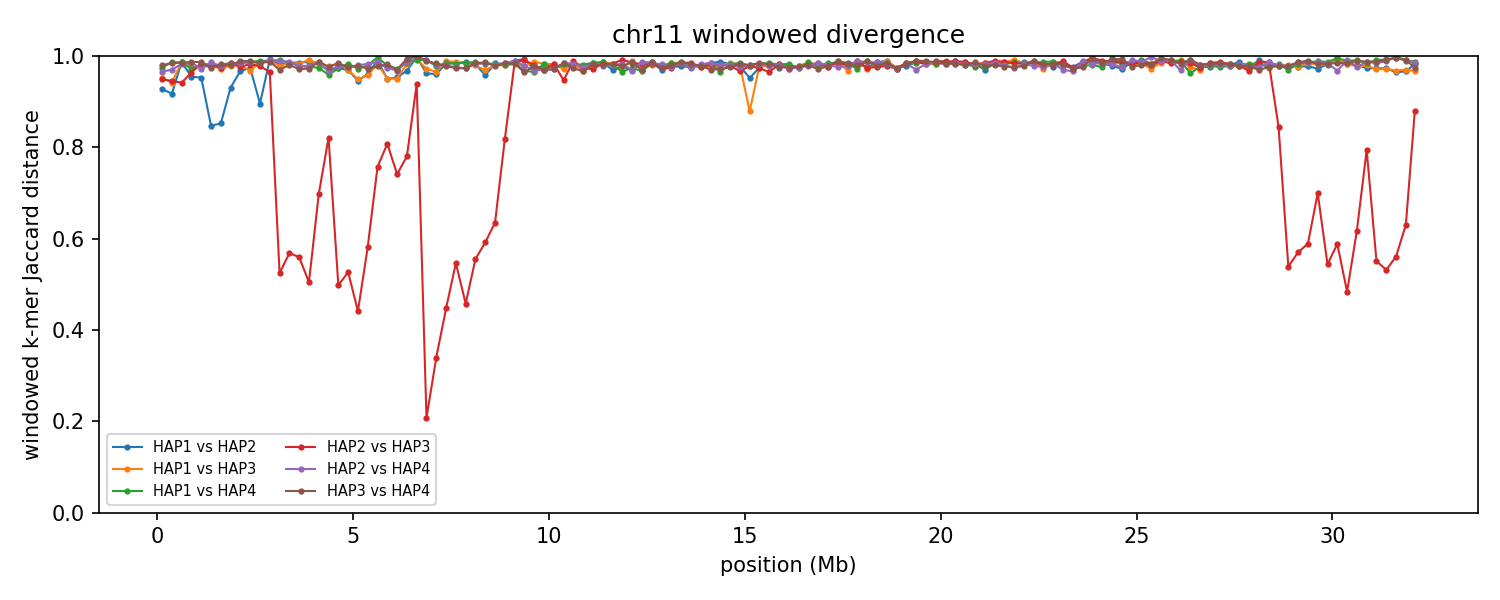

The file beside this chart, header and first rows:
group	win_start	win_end	unit_a	unit_b	hap_a	hap_b	chrom_a	chrom_b	kmers_a	kmers_b	shared	union	jaccard_distance
chr11	1	250000	HAP1_chr11	HAP2_chr11	HAP1	HAP2	11	11	210729	218209	28979	399959	0.9275
chr11	1	250000	HAP1_chr11	HAP3_chr11	HAP1	HAP3	11	11	210729	121230	15138	316821	0.9522
chr11	1	250000	HAP1_chr11	HAP4_chr11	HAP1	HAP4	11	11	210729	195884	10077	396536	0.9746
chr11	1	250000	HAP2_chr11	HAP3_chr11	HAP2	HAP3	11	11	218209	121230	16523	322916	0.9488
chr11	1	250000	HAP2_chr11	HAP4_chr11	HAP2	HAP4	11	11	218209	195884	13837	400256	0.9654
chr11	1	250000	HAP3_chr11	HAP4_chr11	HAP3	HAP4	11	11	121230	195884	6340	310774	0.9796
chr11	250001	500000	HAP1_chr11	HAP2_chr11	HAP1	HAP2	11	11	217093	201743	31846	386990	0.9177
chr11	250001	500000	HAP1_chr11	HAP3_chr11	HAP1	HAP3	11	11	217093	213237	23760	406570	0.9416
chr11	250001	500000	HAP1_chr11	HAP4_chr11	HAP1	HAP4	11	11	217093	185456	5452	397097	0.9863
chr11	250001	500000	HAP2_chr11	HAP3_chr11	HAP2	HAP3	11	11	201743	213237	21458	393522	0.9455
chr11	250001	500000	HAP2_chr11	HAP4_chr11	HAP2	HAP4	11	11	201743	185456	11224	375975	0.9701
chr11	250001	500000	HAP3_chr11	HAP4_chr11	HAP3	HAP4	11	11	213237	185456	5946	392747	0.9849
chr11	500001	750000	HAP1_chr11	HAP2_chr11	HAP1	HAP2	11	11	120784	215629	4429	331984	0.9867
chr11	500001	750000	HAP1_chr11	HAP3_chr11	HAP1	HAP3	11	11	120784	217206	4305	333685	0.9871
chr11	500001	750000	HAP1_chr11	HAP4_chr11	HAP1	HAP4	11	11	120784	183003	4173	299614	0.9861
chr11	500001	750000	HAP2_chr11	HAP3_chr11	HAP2	HAP3	11	11	215629	217206	23890	408945	0.9416
chr11	500001	750000	HAP2_chr11	HAP4_chr11	HAP2	HAP4	11	11	215629	183003	6747	391885	0.9828
chr11	500001	750000	HAP3_chr11	HAP4_chr11	HAP3	HAP4	11	11	217206	183003	5917	394292	0.985
chr11	750001	1000000	HAP1_chr11	HAP2_chr11	HAP1	HAP2	11	11	170608	150227	13960	306875	0.9545
chr11	750001	1000000	HAP1_chr11	HAP3_chr11	HAP1	HAP3	11	11	170608	223434	8541	385501	0.9778
chr11	750001	1000000	HAP1_chr11	HAP4_chr11	HAP1	HAP4	11	11	170608	166575	9197	327986	0.972
chr11	750001	1000000	HAP2_chr11	HAP3_chr11	HAP2	HAP3	11	11	150227	223434	13125	360536	0.9636
chr11	750001	1000000	HAP2_chr11	HAP4_chr11	HAP2	HAP4	11	11	150227	166575	4707	312095	0.9849
chr11	750001	1000000	HAP3_chr11	HAP4_chr11	HAP3	HAP4	11	11	223434	166575	4915	385094	0.9872
chr11	1000001	1250000	HAP1_chr11	HAP2_chr11	HAP1	HAP2	11	11	148776	182555	14925	316406	0.9528
chr11	1000001	1250000	HAP1_chr11	HAP3_chr11	HAP1	HAP3	11	11	148776	116297	6321	258752	0.9756
chr11	1000001	1250000	HAP1_chr11	HAP4_chr11	HAP1	HAP4	11	11	148776	183212	6097	325891	0.9813
chr11	1000001	1250000	HAP2_chr11	HAP3_chr11	HAP2	HAP3	11	11	182555	116297	4851	294001	0.9835
chr11	1000001	1250000	HAP2_chr11	HAP4_chr11	HAP2	HAP4	11	11	182555	183212	9771	355996	0.9726
chr11	1000001	1250000	HAP3_chr11	HAP4_chr11	HAP3	HAP4	11	11	116297	183212	3900	295609	0.9868
chr11	1250001	1500000	HAP1_chr11	HAP2_chr11	HAP1	HAP2	11	11	183164	188126	49156	322134	0.8474
chr11	1250001	1500000	HAP1_chr11	HAP3_chr11	HAP1	HAP3	11	11	183164	181380	7794	356750	0.9782
chr11	1250001	1500000	HAP1_chr11	HAP4_chr11	HAP1	HAP4	11	11	183164	201538	8048	376654	0.9786
chr11	1250001	1500000	HAP2_chr11	HAP3_chr11	HAP2	HAP3	11	11	188126	181380	7127	362379	0.9803
chr11	1250001	1500000	HAP2_chr11	HAP4_chr11	HAP2	HAP4	11	11	188126	201538	5447	384217	0.9858
chr11	1250001	1500000	HAP3_chr11	HAP4_chr11	HAP3	HAP4	11	11	181380	201538	9755	373163	0.9739
chr11	1500001	1750000	HAP1_chr11	HAP2_chr11	HAP1	HAP2	11	11	211735	196742	52603	355874	0.8522
chr11	1500001	1750000	HAP1_chr11	HAP3_chr11	HAP1	HAP3	11	11	211735	173451	10360	374826	0.9724
chr11	1500001	1750000	HAP1_chr11	HAP4_chr11	HAP1	HAP4	11	11	211735	208205	7750	412190	0.9812
chr11	1500001	1750000	HAP2_chr11	HAP3_chr11	HAP2	HAP3	11	11	196742	173451	9377	360816	0.974
chr11	1500001	1750000	HAP2_chr11	HAP4_chr11	HAP2	HAP4	11	11	196742	208205	8714	396233	0.978
chr11	1500001	1750000	HAP3_chr11	HAP4_chr11	HAP3	HAP4	11	11	173451	208205	6648	375008	0.9823
chr11	1750001	2000000	HAP1_chr11	HAP2_chr11	HAP1	HAP2	11	11	228812	207955	28215	408552	0.9309
chr11	1750001	2000000	HAP1_chr11	HAP3_chr11	HAP1	HAP3	11	11	228812	187905	8703	408014	0.9787
chr11	1750001	2000000	HAP1_chr11	HAP4_chr11	HAP1	HAP4	11	11	228812	228564	6935	450441	0.9846
chr11	1750001	2000000	HAP2_chr11	HAP3_chr11	HAP2	HAP3	11	11	207955	187905	6024	389836	0.9845
chr11	1750001	2000000	HAP2_chr11	HAP4_chr11	HAP2	HAP4	11	11	207955	228564	7489	429030	0.9825
chr11	1750001	2000000	HAP3_chr11	HAP4_chr11	HAP3	HAP4	11	11	187905	228564	8202	408267	0.9799
chr11	2000001	2250000	HAP1_chr11	HAP2_chr11	HAP1	HAP2	11	11	214801	230455	14116	431140	0.9673
chr11	2000001	2250000	HAP1_chr11	HAP3_chr11	HAP1	HAP3	11	11	214801	223277	8737	429341	0.9797
chr11	2000001	2250000	HAP1_chr11	HAP4_chr11	HAP1	HAP4	11	11	214801	231260	7080	438981	0.9839
chr11	2000001	2250000	HAP2_chr11	HAP3_chr11	HAP2	HAP3	11	11	230455	223277	10428	443304	0.9765
chr11	2000001	2250000	HAP2_chr11	HAP4_chr11	HAP2	HAP4	11	11	230455	231260	6994	454721	0.9846
chr11	2000001	2250000	HAP3_chr11	HAP4_chr11	HAP3	HAP4	11	11	223277	231260	4916	449621	0.9891
chr11	2250001	2500000	HAP1_chr11	HAP2_chr11	HAP1	HAP2	11	11	225262	222826	11389	436699	0.9739
chr11	2250001	2500000	HAP1_chr11	HAP3_chr11	HAP1	HAP3	11	11	225262	227961	14186	439037	0.9677
chr11	2250001	2500000	HAP1_chr11	HAP4_chr11	HAP1	HAP4	11	11	225262	232703	5952	452013	0.9868
chr11	2250001	2500000	HAP2_chr11	HAP3_chr11	HAP2	HAP3	11	11	222826	227961	7946	442841	0.9821
chr11	2250001	2500000	HAP2_chr11	HAP4_chr11	HAP2	HAP4	11	11	222826	232703	5863	449666	0.987
chr11	2250001	2500000	HAP3_chr11	HAP4_chr11	HAP3	HAP4	11	11	227961	232703	5179	455485	0.9886
... 714 more rows
